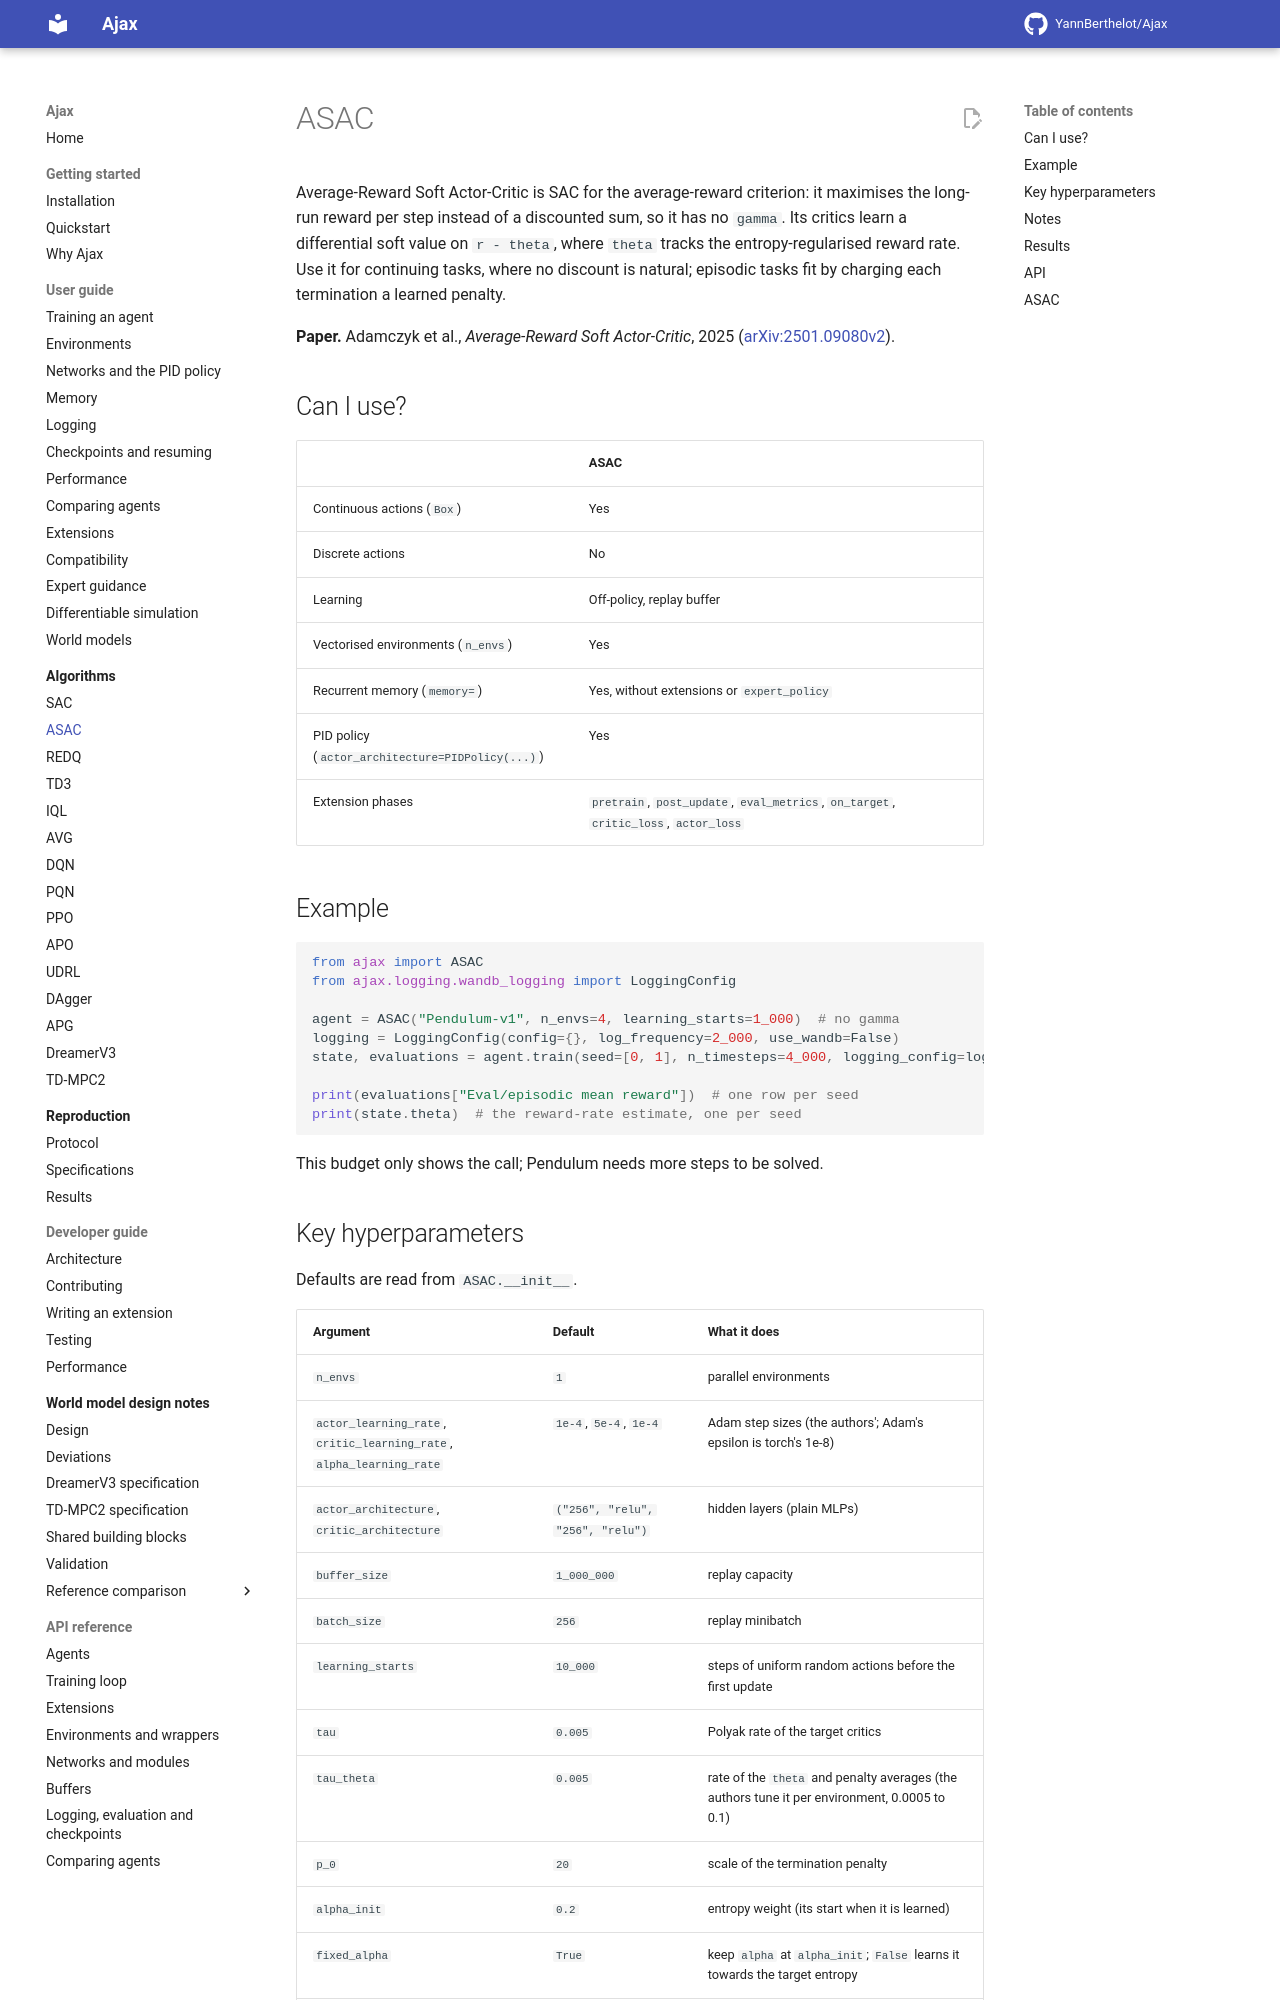

repository: YannBerthelot/Ajax · page: 0.4/algorithms/asac/index.html · generator: mkdocs

# ASAC

Average-Reward Soft Actor-Critic is SAC for the average-reward criterion:
it maximises the long-run reward per step instead of a discounted sum, so
it has no `gamma`. Its critics learn a differential soft value on
`r - theta`, where `theta` tracks the entropy-regularised reward rate.

**Paper:** Adamczyk et al., *Average-Reward Soft Actor-Critic*, 2025
([arXiv:2501.09080v2](https://arxiv.org/abs/2501.09080v2)). Ajax follows
the authors' code, `BobMak/asac` at `4b68862`.

## When to use it

ASAC suits continuing tasks, such as holding a setpoint, where there is no
natural horizon and a discount factor only shortens the agent's view.
Episodic tasks fit too: each termination is charged a learned penalty.
[RVI-SAC](rvisac.md) is the other off-policy average-reward agent, and
[APO](apo.md) the on-policy one.

| Feature | ASAC |
| --- | --- |
| Discrete actions | no |
| Continuous actions | yes, a `tanh`-squashed Gaussian, mapped onto the environment's bounds |
| Memory (`memory=`) | yes, on replayed sequences, without `expert_policy` or most extensions ([Memory](../guide/memory.md)) |
| Environments | gymnax, Brax, MuJoCo Playground |
| Image observations | no |
| PID policy | yes, `actor_architecture=PIDPolicy(...)` ([Networks](../guide/networks.md)) |
| Several seeds in one call | yes, `train(seed=[...])` |
| Offline training | yes, `train_offline` ([Training](../guide/training.md#training-offline)) |
| Extension phases | `pretrain`, `post_update`, `eval_metrics`, `observe`, `on_target`, `critic_loss`, `actor_loss`, `action`, `eval_action`, `transform_action`, `actuate`, `choose_warmup_action`, `choose_replay_action`, `track_memory` ([which extensions run](../guide/compatibility.md)) |
| Resume and checkpoints | yes; a run split by a checkpoint equals the run left whole |

## Example

```python
from ajax import ASAC
from ajax.logging import LoggingConfig

agent = ASAC("Pendulum-v1", n_envs=4, learning_starts=1_000)  # no gamma
logging = LoggingConfig(log_frequency=2_000, backends=())
state, evaluations = agent.train(seed=[0, 1], n_timesteps=4_000, logging_config=logging)

print(evaluations["Eval/episodic mean reward"])  # one row per seed
print(state.theta)  # the reward-rate estimate, one per seed
```

This budget only shows the call; Pendulum needs more steps to be solved.
